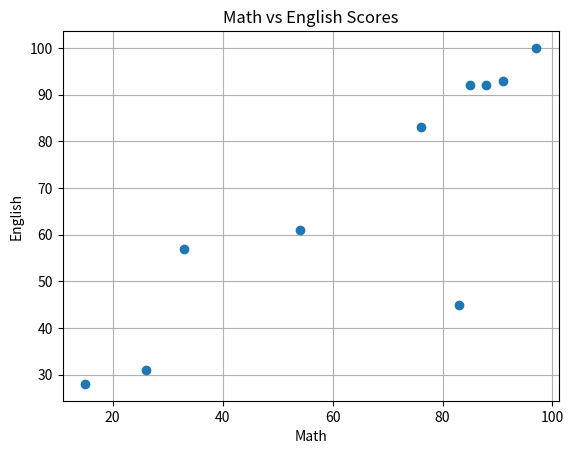

The matplotlib source for this figure: (Note: this script raises an exception after producing the figure.)
import math
import numpy as np
import matplotlib.pyplot as plt

if __name__ == "__main__":
    
    X = [97, 85, 26, 54, 76, 15, 33, 83, 88, 91]
    Y = [100, 92, 31, 61, 83, 28, 57, 45, 92, 93]
    
    plt.plot(X, Y, 'o')
    plt.xlabel('Math')
    plt.ylabel('English')
    plt.title('Math vs English Scores')
    plt.grid(True)
    plt.savefig('/home/<user>/data3/work/AI_Study/ML-AI_Study/Lecture_AI-Bible/Chap01_statistics/Ch01_12_Covariance.jpg')
    
    ## X 평균(Mean) 계산
    x_mean = 0
    for x in X:
        x_mean += x / len(X)
    ## X 분산(Variance) 계산
    x_var = 0
    for x in X:
        x_var += ((x - x_mean) ** 2) / (len(X) - 1)
    ## X 표준편차(Standard Deviation) 계산
    x_std = math.sqrt(x_var)
    print(f"X Mean: {x_mean:.2f}, X Variance: {x_var:.2f}, X Standard Deviation: {x_std:.2f}")    
        
    ## Y 평균(Mean) 계산
    y_mean = 0
    for y in Y:
        y_mean += y / len(Y)
    ## Y 분산(Variance) 계산
    y_var = 0
    for y in Y:
        y_var += ((y - y_mean) ** 2) / (len(Y) - 1)
    y_std = math.sqrt(y_var)
    print(f"Y Mean: {y_mean:.2f}, Y Variance: {y_var:.2f}, Y Standard Deviation: {y_std:.2f}")
    
    ## 공분산(Covariance) 계산
    covariance = 0
    for x, y in zip(X, Y):
        covariance += ((x - x_mean) * (y - y_mean)) / (len(X) - 1)
    print(f"Covariance: {covariance:.2f}")
    print(f"Covariance (using numpy): {np.cov(X, Y)[0][1]:.2f}")
    
    ## 상관계수(Correlation Coefficient) 계산
    correlation_coefficient = covariance / (x_std * y_std)    
    ## correlation_coefficient = covariance / math.sqrt(x_var * y_var)
    print(f"Correlation Coefficient: {correlation_coefficient:.2f}")
    print(f"Correlation Coefficient (using numpy): {np.corrcoef(X, Y)[0][1]:.2f}")
